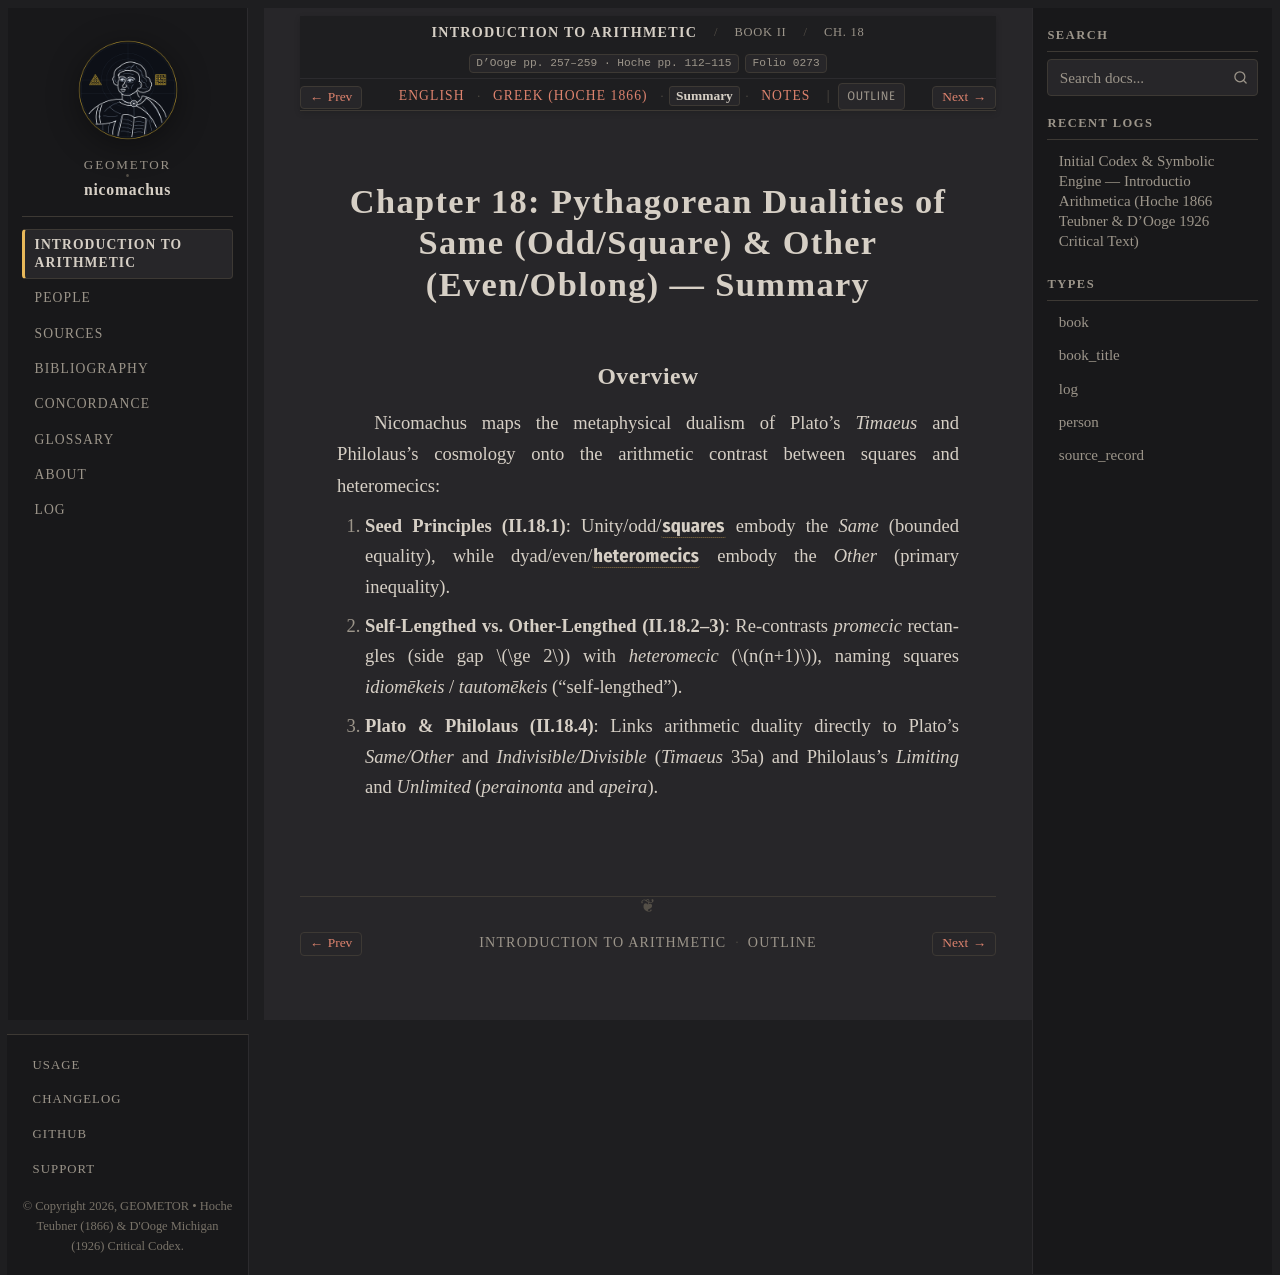

repository: geometor/nicomachus · page: introductio_arithmetica/book_02/ch_18/summary.html · generator: sphinx

:order: 18
:layout: book
:breadcrumb_title: Ch. 18: Same and Other in Numbers (Summary)
:title: Chapter 18: Pythagorean Dualities of Same (Odd/Square) & Other (Even/Oblong) — Summary
:canonical_id: Book II, Ch. 18
:original_id: D'Ooge pp. 257–259 · Hoche pp. 112–115
:folio: introductio_arithmetica:0273
:hero: /_static/figures/heteromecic-same-other.svg
:tracks: English: index | Greek: el | Summary: summary | Notes: notes

.. _nicomachus-summary-2-18:

======================================================================================
Chapter 18: Pythagorean Dualities of Same (Odd/Square) & Other (Even/Oblong) — Summary
======================================================================================

.. folio:: introductio_arithmetica:0273
   :page: p. 257

Overview
--------

Nicomachus maps the metaphysical dualism of Plato's *Timaeus* and Philolaus's cosmology onto the arithmetic contrast between squares and heteromecics:

1. **Seed Principles (II.18.1)**: Unity/odd/:g:`squares <heteromecic-same-other:SAME>` embody the *Same* (bounded equality), while dyad/even/:g:`heteromecics <heteromecic-same-other:OTHER>` embody the *Other* (primary inequality).
2. **Self-Lengthed vs. Other-Lengthed (II.18.2–3)**: Re-contrasts *promecic* rectangles (side gap :math:`\ge 2`) with *heteromecic* (:math:`n(n+1)`), naming squares *idiomēkeis* / *tautomēkeis* ("self-lengthed").
3. **Plato & Philolaus (II.18.4)**: Links arithmetic duality directly to Plato's *Same/Other* and *Indivisible/Divisible* (*Timaeus* 35a) and Philolaus's *Limiting* and *Unlimited* (*perainonta* and *apeira*).
